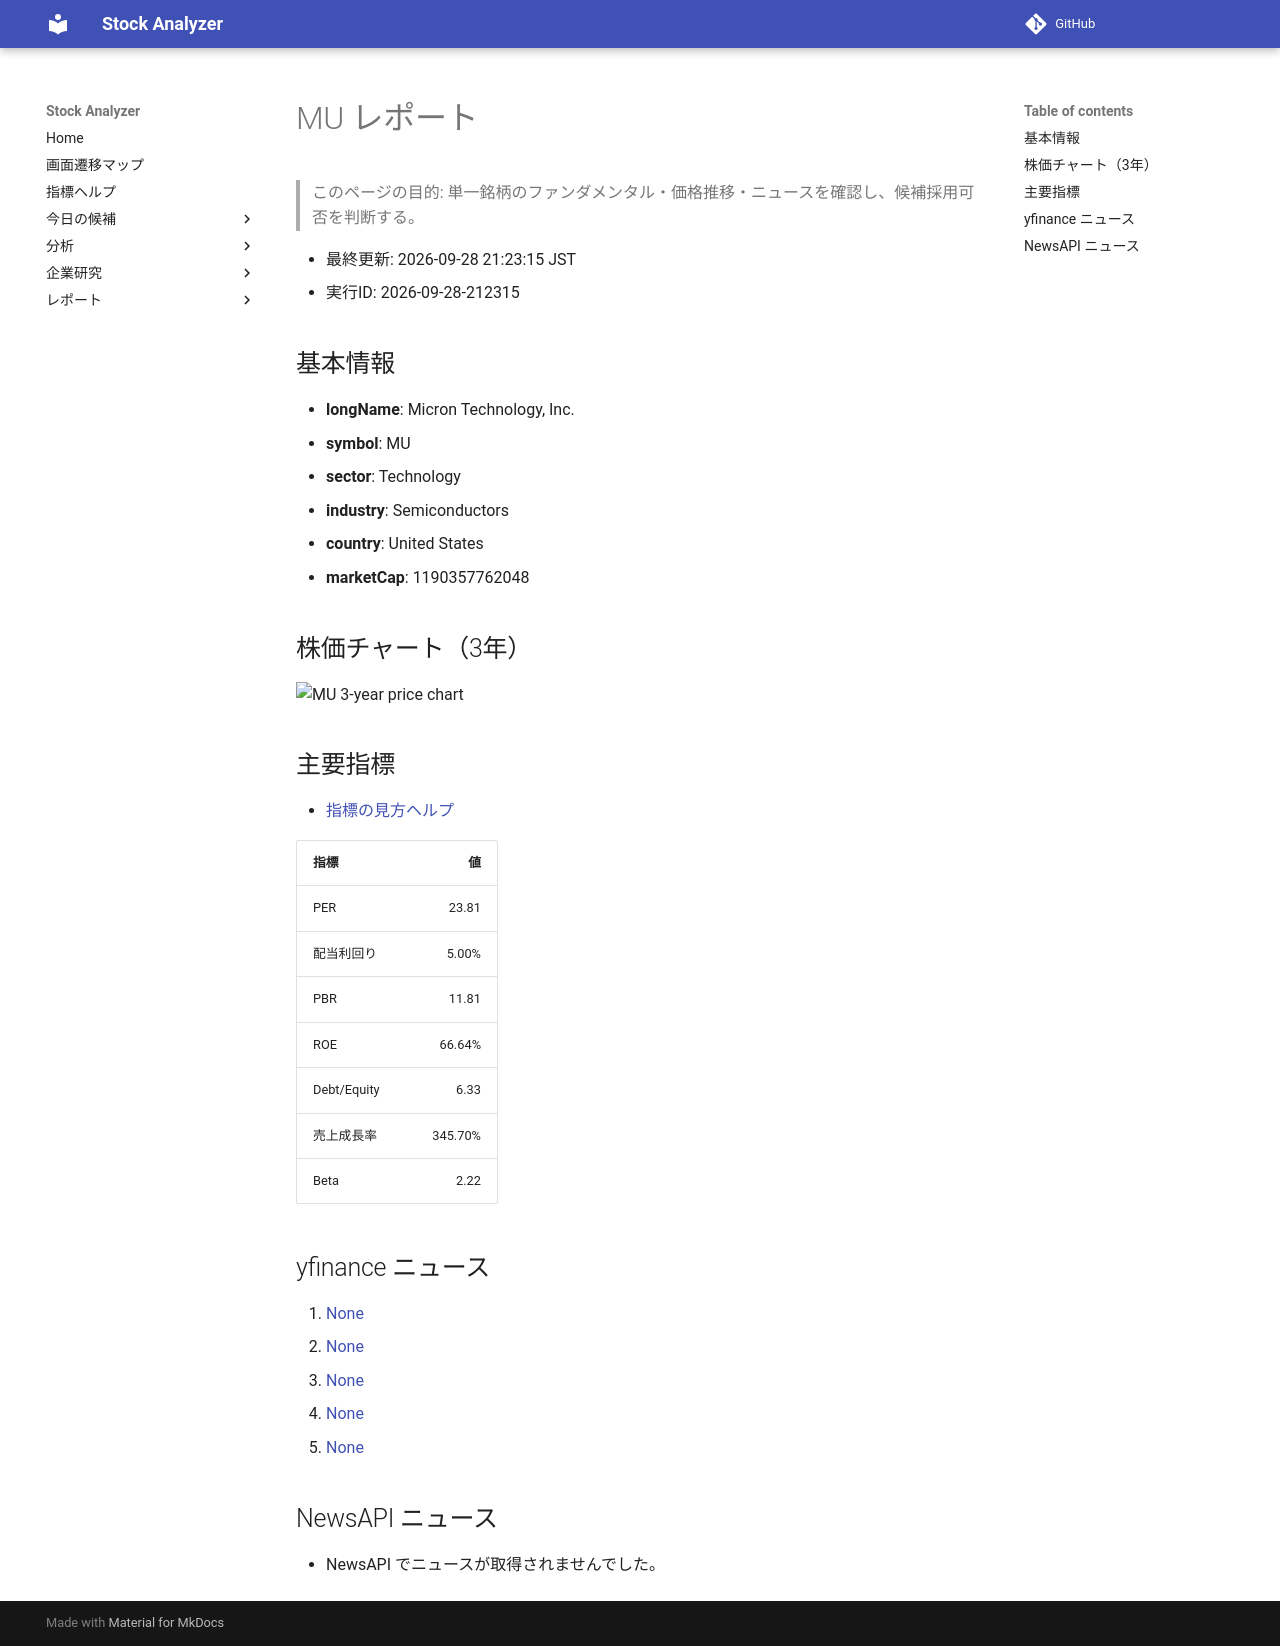

repository: Yumi-note/Making-APP · page: stocks/2026-09-28/212315/MU/index.html · generator: mkdocs

# MU レポート

> このページの目的: 単一銘柄のファンダメンタル・価格推移・ニュースを確認し、候補採用可否を判断する。

- 最終更新: 2026-09-28 21:23:15 JST
- 実行ID: 2026-09-28-212315

## 基本情報

- **longName**: Micron Technology, Inc.
- **symbol**: MU
- **sector**: Technology
- **industry**: Semiconductors
- **country**: United States
- **marketCap**: 1190357762048

## 株価チャート（3年）

![MU 3-year price chart](MU_3y.png)

## 主要指標

- [指標の見方ヘルプ](../../../../indicators.md)

| 指標 | 値 |
|---|---:|
| PER | 23.81 |
| 配当利回り | 5.00% |
| PBR | 11.81 |
| ROE | 66.64% |
| Debt/Equity | 6.33 |
| 売上成長率 | 345.70% |
| Beta | 2.22 |

## yfinance ニュース

1. [None](None)
2. [None](None)
3. [None](None)
4. [None](None)
5. [None](None)

## NewsAPI ニュース

- NewsAPI でニュースが取得されませんでした。
